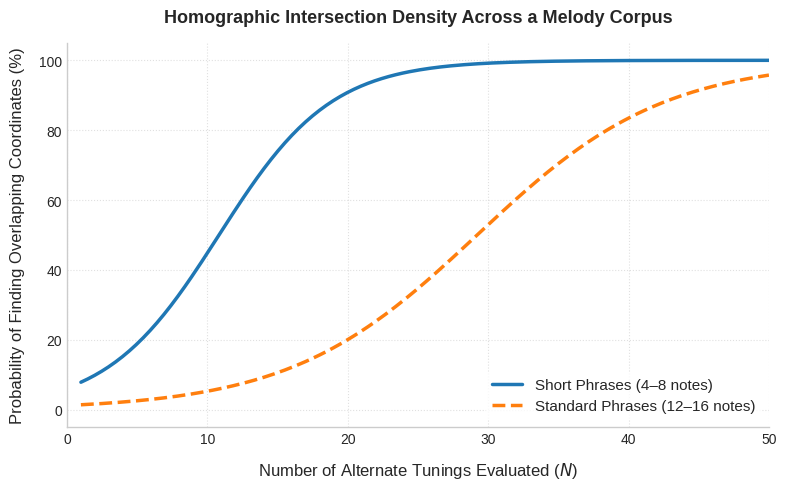

Source code (Python):
"""Figure template: how often do phrases in a corpus share a tab?

Contributed by Gemini via scottvr. The curves are ILLUSTRATIVE -- two hand-picked
logistic functions, not data. R04 (the corpus homograph scan, see BACKLOG.md) is
meant to produce the real numbers; keep the styling and swap the curves for
measured ones.

Run:  python docs/dev/collision_plot_template.py [out.png]
      (shows the figure, or saves it at 300 dpi when given a path)
"""
import sys

import matplotlib.pyplot as plt
import numpy as np

# Set clean, publication-ready style parameters
plt.style.use('seaborn-v0_8-whitegrid')
plt.rcParams.update({
    'font.family': 'sans-serif',
    'font.size': 11,
    'axes.labelsize': 12,
    'axes.titlesize': 13,
    'xtick.labelsize': 10,
    'ytick.labelsize': 10,
})

# 1. Generate search space dimensions (number of tunings evaluated)
x = np.linspace(1, 50, 200)

# 2. Simulate collision curves using logistic growth functions
# Short phrases saturate rapidly due to fewer constraints
y_short = 100 / (1 + 15 * np.exp(-0.25 * x))
# Standard phrases scale more deliberately as structural entropy increases
y_standard = 100 / (1 + 80 * np.exp(-0.15 * x))

# 3. Initialize high-resolution plot
fig, ax = plt.subplots(figsize=(8, 5), dpi=300)

# 4. Plot curves with distinct visual treatments for black/white or color printing
ax.plot(x, y_short, label='Short Phrases (4–8 notes)', color='#1f77b4', linewidth=2.5)
ax.plot(x, y_standard, label='Standard Phrases (12–16 notes)', color='#ff7f0e', linewidth=2.5, linestyle='--')

# 5. Labeling and structural styling
ax.set_title('Homographic Intersection Density Across a Melody Corpus', pad=15, weight='bold')
ax.set_xlabel('Number of Alternate Tunings Evaluated ($N$)', labelpad=10)
ax.set_ylabel('Probability of Finding Overlapping Coordinates (%)', labelpad=10)

# Bound the axes logically to the data limits
ax.set_xlim(0, 50)
ax.set_ylim(-5, 105)

# Format the grid lines and remove unnecessary border boxes
ax.grid(True, linestyle=':', alpha=0.6)
ax.spines['top'].set_visible(False)
ax.spines['right'].set_visible(False)

# Render clean legend bounding box
ax.legend(loc='lower right', frameon=True, facecolor='white', edgecolor='none')

# Output rendering optimizations
plt.tight_layout()

if len(sys.argv) > 1:
    plt.savefig(sys.argv[1], bbox_inches='tight', dpi=300)
else:
    plt.show()
